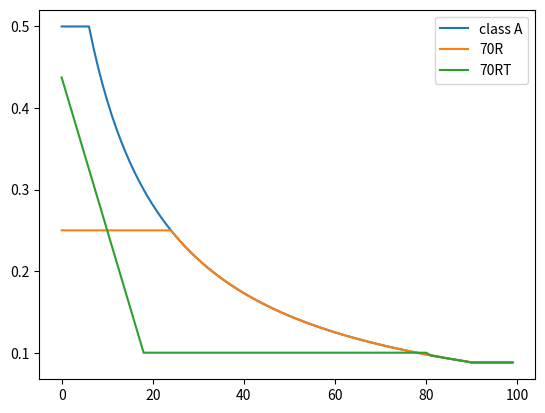

Source code (Python): (Note: this script raises an exception after producing the figure.)
import matplotlib.pyplot as plt


def impact(loading, span, material='RCC', vehicle='wheeled'):
    if loading == 'class A' or loading == 'class B':
        if material == 'RCC':
            if span <= 3:
                return 0.5
            elif 3 < span < 45:
                return 4.5 / (6 + span)
            else:
                return 0.088
        if material == 'steel':
            if span <= 3:
                return 0.545
            elif 3 < span < 45:
                return 9 / (13.5 + span)
            else:
                return 0.154
    if loading == 'class AA' or loading == '70R':
        if span < 9:
            if vehicle == 'tracked':
                return .25 + ((.1 - .25) / (9 - 5)) * (span - 5)
            elif vehicle == 'wheeled':
                return .25
        else:
            if material == 'RCC':
                if vehicle == 'tracked':
                    if span <= 40:
                        return 0.1
                    else:
                        return impact('class A', span, 'RCC')
                if vehicle == 'wheeled':
                    if span < 12:
                        return 0.25
                    else:
                        return impact('class A', span, 'RCC')
            if material == 'steel':
                if vehicle == 'tracked':
                    return 0.1
                if vehicle == 'wheeled':
                    if span < 23:
                        return 0.25
                    else:
                        return impact('class A', span, 'steel')


x = [i for i in range(int(50 / 0.5))]
ll_A = [impact('class A', i * 0.5) for i in range(int(50 / 0.5))]
ll_70R = [impact('70R', i * 0.5) for i in range(int(50 / 0.5))]
ll_70RT = [impact('70R', i * 0.5, vehicle='tracked') for i in range(int(50 / 0.5))]
plt.plot(x, ll_A, label="class A")
plt.plot(x, ll_70R, label="70R")
plt.plot(x, ll_70RT, label="70RT")
plt.legend()
plt.show()  # uncomment to display the plot or navigate to outputs folder for impact_factor.png
plt.savefig('outputs/impact_factor.png')
